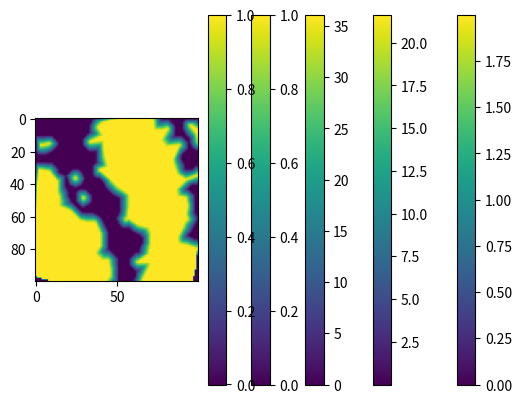

Write the Python code that produced this figure.

from __future__ import division
from __future__ import print_function

import contextlib
import itertools
import functools
import operator
import time

import numpy as np
import matplotlib.pyplot as plt
import scipy.interpolate


#----------------------------------------
# Utility functions
#----------------------------------------

def where(x):
    """Return list of index vectors where array is nonzero."""
    return np.transpose(np.nonzero(x))

def array_ceil(x):
    """Round array up and return as integer array."""
    return np.asarray(np.ceil(x), dtype=int)

def array_round(x):
    """Round array and return as integer array."""
    return np.asarray(np.round(x), dtype=int)

def sum_(values, initial=0):
    """Use `sum_(())` where `np.sum([])` would cause memory issues."""
    return functools.reduce(operator.add, values, initial)

def product_(values, initial=1):
    """Use `product_(())` where `np.product([])` would cause memory issues."""
    return functools.reduce(operator.mul, values, initial)

def unit_shape(dim, axis, size):
    """Return the shape of an 1D vector along the specified dimension."""
    return (1,) * (axis) + (size,) + (1,) * (dim-axis-1)

def row_scalar(val):
    """Coerce array to row vector, leave scalar as is."""
    return val if np.isscalar(val) else np.asarray(val)

def col_scalar(val):
    """Coerce array to col vector, leave scalar as is."""
    return val if np.isscalar(val) else np.asarray(val)[:,None]

def row_vector(val, dim):
    """Broadcast to row vector."""
    return np.ones(dim) * row_scalar(val)

def col_vector(val, dim):
    """Broadcast to row vector."""
    return np.ones((dim, 1)) * col_scalar(val)


#----------------------------------------
# Gridding
#----------------------------------------

class Box(object):

    """
    Hyper-rectangle / n-dimensional box that is aligned with the coordinate
    axes.

    :ivar min_bound:    [np.ndarray] minimum coordinate (bottom left)
    :ivar max_bound:    [np.ndarray] maximum coordinate (top right)
    :ivar size:         [np.ndarray] box size in coordinate units
    :ivar int dim:      dimension (size of a coordinate vector)
    """

    def __init__(self, min_bound, max_bound, dim=None):
        self.dim = len(min_bound) if dim is None else dim
        self.min_bound = row_vector(min_bound, self.dim)
        self.max_bound = row_vector(max_bound, self.dim)
        self.size = self.max_bound - self.min_bound

    @classmethod
    def from_points(cls, points):
        """
        Find min/max coordinates with additional space at edges for ellipses
        around the individual points with half-axes weighted.
        """
        points = np.asarray(points)
        return cls(np.min(points, axis=0),
                   np.max(points, axis=0))


class Grid(object):

    """
    Holds information about a discretization of an orthogonal box. The box is
    divided into a number cells whose coordinates are located at the center.

    :ivar Box box:  the coordinate bounds
    :ivar num:      [np.ndarray] number of sampling points in each direction
    :ivar raster:   [np.ndarray] space between adjacent sampling points each direction
    """

    def __init__(self, box, num):
        self.box = box
        self.num = np.asarray(row_vector(num, box.dim), dtype=int)
        self.raster = box.size / (num - 1)
        self.min_index = np.zeros(box.dim, dtype=int)
        self.max_index = self.num - 1

    @classmethod
    def from_box_raster(cls, box, raster):
        """
        Create grid from a box and a given approximate raster size. The
        :class:`Grid` instance will hold the real raster size.
        """
        return cls(box, array_ceil(box.size/raster))

    def index_to_point(self, index):
        """Convert index in the represented mesh to coordinate point."""
        return self.box.min_bound + index * self.raster

    def point_to_index(self, point):
        """Convert coordinate point to index in the represented mesh."""
        point = np.asarray(point)
        if point.ndim == 2:
            return np.array([self.point_to_index(p) for p in point])
        return np.asarray(
            np.clip(np.round((point - self.box.min_bound) / self.raster),
                    self.min_index,
                    self.max_index),
            dtype=int)

    def xi(self):
        """Generate grid points for interpolation."""
        return np.array(list(
            itertools.product(*(range(int(num)) for num in self.num))
        )) * (self.box.size / self.num) + self.box.min_bound


#----------------------------------------
# Distributions
#----------------------------------------

# TODO: smooth ellipses by integrating value in the square

def elliptic_distance(grid, ellipse_center, ellipse_shape):
    # Normalize to unit box:
    ellipse_center = (ellipse_center - grid.box.min_bound) / grid.box.size
    ellipse_shape = ellipse_shape / grid.box.size
    # collect contributions for each dimension
    axis_contributions = (
        ((x-x0)/r) ** 2
        for num, x0, r in zip(grid.num, ellipse_center, ellipse_shape)
        for x in [np.linspace(0, 1, num)])
    mesh = np.meshgrid(*axis_contributions, indexing='ij')
    return np.sum(mesh, axis=0)


def normal_distribution(grid, ellipse_center, ellipse_shape):
    # Normalize to unit box:
    ellipse_center = (ellipse_center - grid.box.min_bound) / grid.box.size
    ellipse_shape = ellipse_shape / grid.box.size
    # collect contributions for each dimension
    axis_contributions = (
        (x-x0)**2/(2*sigma**2)
        for num, x0, sigma in zip(grid.num, ellipse_center, ellipse_shape)
        for x in [np.linspace(0, 1, num)])
    # need to specify indexing=ij, to avoid a transposition in the first two
    # arguments:
    mesh = np.meshgrid(*axis_contributions, indexing='ij')
    collected = np.sum(mesh, axis=0)
    # Could alternatively use a solution based on numpy arrays' broadcasting
    # ability::
    #collected = sum_(
    #    contrib.reshape(unit_shape(grid.box.dim, axis, len(contrib)))
    #    for axis, contrib in enumerate(axis_contributions))
    return np.exp(-collected)


#----------------------------------------
# Find regions that are far away from any measured points
#----------------------------------------

def far_points__weighted_cumulative(
        grid, points, values, widths, radius, threshold=1/np.exp(2)):

    points = np.asarray(points)
    values = row_vector(values, points.shape[0])
    widths = row_vector(widths, points.shape[0])

    # place an normal distribution around each point with the radius weighted
    # by the corresponding intensity
    dists = (normal_distribution(grid, point, width*radius) * value
             for point, value, width in zip(points, values, widths))

    # sum up contributions
    zero_mask = sum_(dists) <= threshold

    # TODO: select only those points in the convex hull

    zero_indices = where(zero_mask)
    zero_points = grid.index_to_point(zero_indices)
    return zero_points


def far_points__weighted_individual(
        grid, points, values, widths, radius, threshold=1):

    points = np.asarray(points)
    values = row_vector(values, points.shape[0])
    widths = row_vector(widths, points.shape[0])

    # place an ellipse around each point with the radius weighted by the
    # corresponding intensity
    dists = (elliptic_distance(grid, point, width*radius) / value
             for point, value, width in zip(points, values, widths))

    # generate masks for individual points and compute their disjunction
    zero_mask = product_(d >= threshold for d in dists)

    # TODO: select only those points in the convex hull

    zero_indices = where(zero_mask)
    zero_points = grid.index_to_point(zero_indices)
    return zero_points


def generate_particle(pdist):
    result = np.empty(0, dtype=int)
    while isinstance(pdist, np.ndarray):
        # determine probabilities for finding a particular value of X, where X
        # is the first left-over dimension in the probability distribution:
        yz_axes = tuple(range(1, pdist.ndim))
        x_weights = np.sum(pdist, axis=yz_axes)
        x_pdist = x_weights / np.sum(x_weights)
        # generate value for X and append to result coordinate vector:
        coord = np.random.choice(len(x_pdist), p=x_pdist)
        result = np.hstack((result, coord))
        # restrict probability distribution to the given case:
        pdist = pdist[coord]
    return result


#----------------------------------------
# Tools for the main
#----------------------------------------

def scatter(grid, points, radius):
    """Generate a nice scatter plot."""
    # use `sum_(())` instead of `np.sum([])` to avoid huge memory bloat (!)
    return sum_(normal_distribution(grid, point, radius)
                for point in points)


def plot2d(image):
    plt.imshow(image)
    plt.colorbar()
    return plt


def mysterious_prob_dist(x, y):
    x, y = x/35, y/35
    return 1 - np.cos(x - y**2)


@contextlib.contextmanager
def trace(message):
    print(message, end='')
    start = time.time()
    try:
        yield None
    finally:
        stop = time.time()
        print("  .. {:.3f}s".format(stop - start))


def main():

    """
    Generate particles from a given probability distribution where each
    particle is assigned a value of one. Then interpolate between the found
    data points with `griddata`. For comparison, search regions far away from
    any found points and insert zero values at these locations. Interpolate
    with this modification.
    """

    # grid for plotting
    pgrid = Grid(Box([0, 0], [1, 1]), 100)
    plot_radius = 0.05
    nozero_radius = 0.025

    # grid for interpolation
    igrid = Grid(pgrid.box, 50)

    # probability distribution

    with trace("Generate probability distribution"):
        orig_pdist = np.fromfunction(mysterious_prob_dist, pgrid.num)

    with trace("Plotting probability distribution"):
        plot2d(orig_pdist)
    plt.show()

    # particle scatter

    with trace("Generate particles"):
        points = np.array([
            generate_particle(orig_pdist)
            for i in range(500)
        ]) / (pgrid.num - 1)
        values = np.ones(len(points))
        widths = np.ones(len(points))

    with trace("Generating particle scatter"):
        plotdata = scatter(pgrid, points, plot_radius)

    with trace("Plotting particle scatter"):
        plot2d(plotdata)
    plt.show()

    # zeros scatter

    with trace("Computing zeros"):
        zero_points = far_points__weighted_cumulative(
            igrid, points, values, widths, nozero_radius)
        zero_values = np.zeros(len(zero_points))

    with trace("Generating zeros scatter"):
        plotdata = scatter(pgrid, zero_points, plot_radius)

    with trace("Plotting zeros scatter"):
        plot2d(plotdata)
    plt.show()

    # without zeros

    with trace("Interpolating without zeros"):
        interpolate_naive = scipy.interpolate.griddata(
            points, values,
            pgrid.xi(), fill_value=0)

    with trace("Plotting interpolation without zeros"):
        plot2d(interpolate_naive.reshape(pgrid.num))
    plt.show()

    # with zeros

    with trace("Interpolating with zeros"):
        interpolate_zeros = scipy.interpolate.griddata(
            np.vstack((points, zero_points)),
            np.hstack((values, zero_values)),
            pgrid.xi(), fill_value=0)

    with trace("Plotting interpolation with zeros"):
        plot2d(interpolate_zeros.reshape(pgrid.num))
    plt.show()


def example2():
    points = np.array([
        [0., 0.],
        [2., 2.],
        [0.5, 2.],
        [-1, 3],
    ])
    values = 1.
    widths = 1.
    radius = 0.5

    box = Box.from_points(points)
    grid = Grid.from_box_raster(box, 0.5)

    indiv = far_points__weighted_individual(grid, points, values, widths, radius)
    cumul = far_points__weighted_cumulative(grid, points, values, widths, radius)

    # show zeros
    plot = Grid(grid.box, grid.num*10)
    dist = scatter(plot, points, 0.2)
    plot2d(dist).show()
    dist = scatter(plot, points, 0.2) - scatter(plot, indiv, 0.1)
    plot2d(dist).show()


if __name__ == '__main__':
    main()
